Run: headless pygame with SDL's dummy video driver; simulated clock (each Clock.tick advances the game by its frame time, no real sleeping); random seed 0; keys injected as events and as key.get_pressed() state; no mouse input.
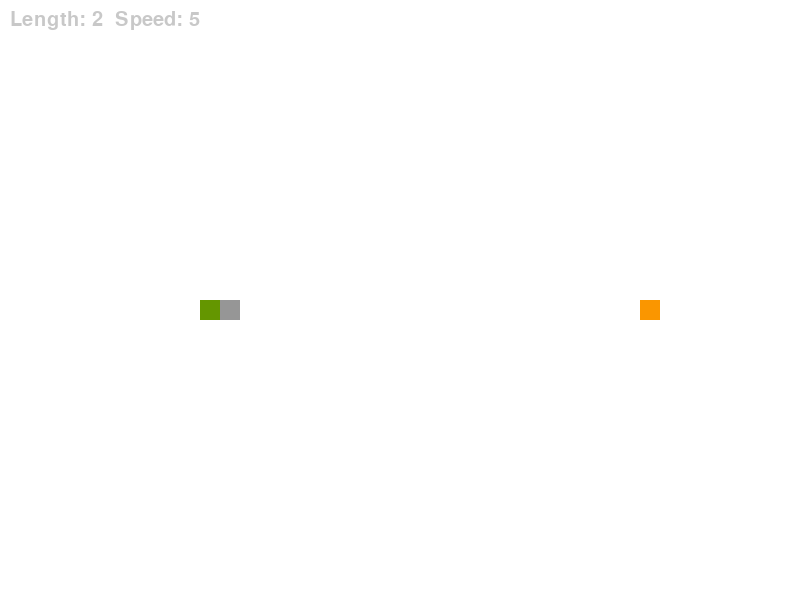
Frame 1 of 4 · flips 1–60 · no input
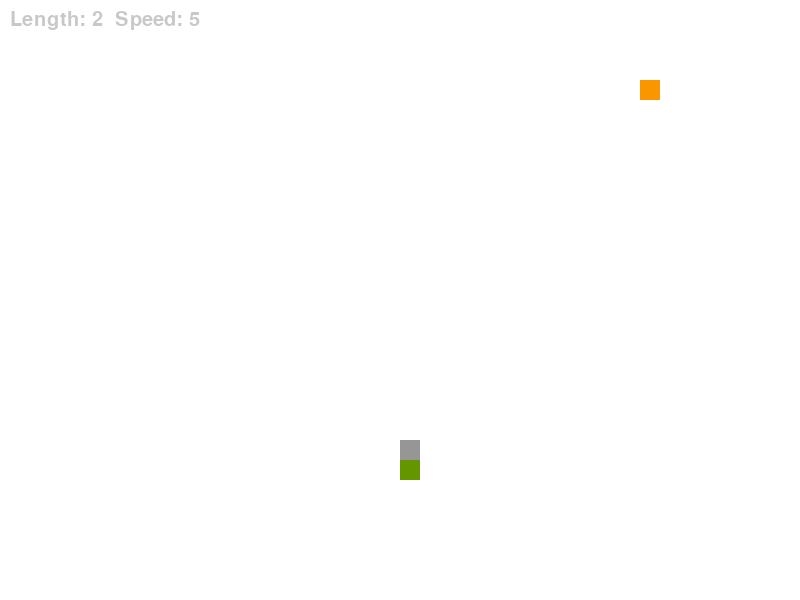
Frame 2 of 4 · flips 61–180 · tapped SPACE, RETURN · held RIGHT (→), D
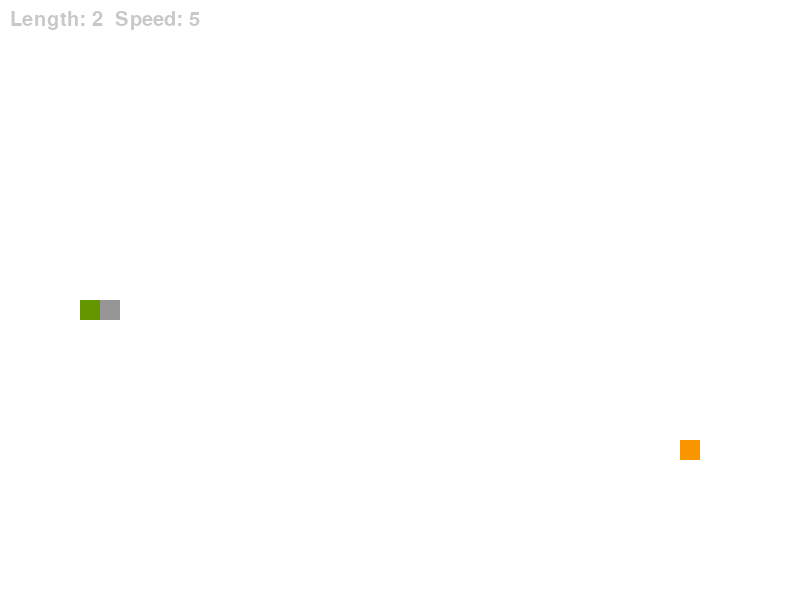
Frame 3 of 4 · flips 181–300 · held DOWN (↓), S
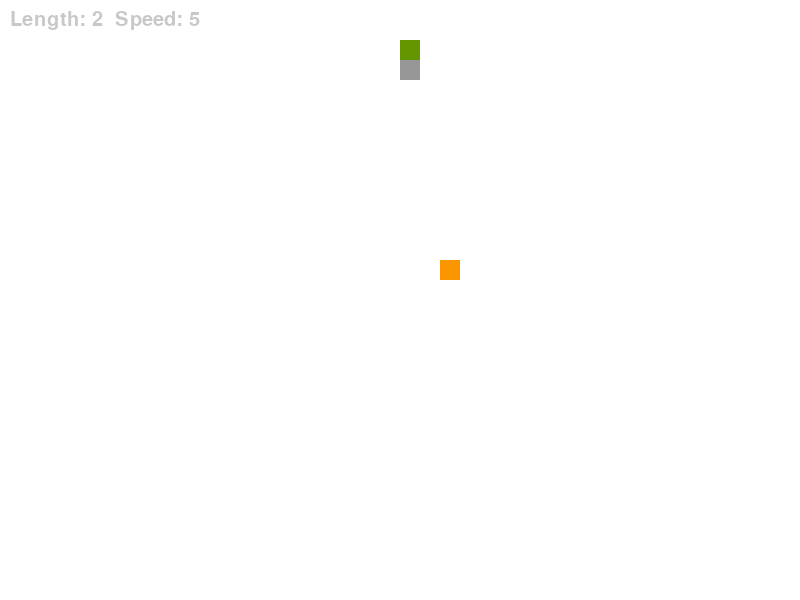
Frame 4 of 4 · flips 301–420 · held LEFT (←), A, UP (↑), W

The pygame program that drew these frames:

import pygame
import random
import time

# 게임 화면 크기
SCREEN_WIDTH = 800
SCREEN_HEIGHT = 600

# 그리드 크기
GRID_SIZE = 20
GRID_WIDTH = SCREEN_WIDTH // GRID_SIZE
GRID_HEIGHT = SCREEN_HEIGHT // GRID_SIZE

# 방향 정의
UP = (0, -1)
DOWN = (0, 1)
LEFT = (-1, 0)
RIGHT = (1, 0)

# 색깔 정의
BLACK = (0, 0, 0)
WHITE = (255, 255, 255)
RED = (255, 0, 0)
GREEN = (0, 255, 0)
BLUE = (0, 0, 255)
GRAY = (200, 200, 200)
ORANGE = (250, 150, 0)


class Snake:
    """뱀 클래스"""
    def __init__(self):
        """뱀 초기화"""
        self.create()

    def create(self):
        """뱀 생성"""
        self.length = 2
        self.positions = [(SCREEN_WIDTH // 2, SCREEN_HEIGHT // 2)]
        self.direction = random.choice([UP, DOWN, LEFT, RIGHT])
        self.speed_multiplier = 1  # 뱀 이동 속도 조절 변수

    def control(self, direction):
        """뱀 이동 방향 제어"""
        if (direction[0] * -1, direction[1] * -1) != self.direction:
            self.direction = direction

    def move(self, orange, bonus_oranges):
        """뱀 이동"""
        head_x, head_y = self.positions[0]
        move_x, move_y = self.direction
        new_head = (head_x + (move_x * GRID_SIZE), head_y + (move_y * GRID_SIZE))

        # 뱀 몸에 부딪히면 게임 재시작
        if new_head in self.positions[1:]:
            time.sleep(3)
            self.create()
            orange.game_over_reset()

        # 화면 경계에 부딪히면 게임 재시작
        elif not (0 <= new_head[0] < SCREEN_WIDTH and 0 <= new_head[1] < SCREEN_HEIGHT):
            time.sleep(3)
            self.create()
            orange.game_over_reset()

        else:
            self.positions.insert(0, new_head)

            # 먹이를 먹었을 때
            if len(self.positions) > self.length:
                if self.positions[0] != orange.position:
                    self.positions.pop()
                else:
                    orange.reset()
                    self.length += 1
                    self.speed_multiplier += 0.1

                # 보너스 오렌지를 먹었을 때
                for bonus_orange in bonus_oranges:
                    if self.positions[0] == bonus_orange:
                        self.length += 1
                        bonus_oranges.remove(bonus_orange)
                        self.speed_multiplier += 0.1
                        break

    def draw(self, screen):
        """뱀 그리기"""
        red = 50 / (self.length - 1)
        green = 150
        blue = 150 / (self.length - 1)

        for i, (x, y) in enumerate(self.positions):
            color = (100 + red * i, green, blue * i)
            rect = pygame.Rect((x, y), (GRID_SIZE, GRID_SIZE))
            pygame.draw.rect(screen, color, rect)


class Orange:
    """오렌지 클래스"""
    def __init__(self):
        """오렌지 초기화"""
        self.reset()

    def reset(self):
        """오렌지 위치 초기화"""
        self.position = (random.randint(0, GRID_WIDTH - 1) * GRID_SIZE,
                         random.randint(0, GRID_HEIGHT - 1) * GRID_SIZE)

    def draw(self, screen):
        """오렌지 그리기"""
        color = ORANGE
        rect = pygame.Rect(self.position, (GRID_SIZE, GRID_SIZE))
        pygame.draw.rect(screen, color, rect)

    def eaten(self, snake):
        """오렌지가 먹혔는지 확인"""
        if self.position == snake.positions[0]:
            self.reset()

    def game_over_reset(self):
        """게임 오버 시 리셋"""
        self.reset()


class BonusOrange:
    """보너스 오렌지 클래스"""
    def __init__(self):
        """보너스 오렌지 초기화"""
        self.reset()

    def reset(self):
        """보너스 오렌지 위치 초기화"""
        self.position = (random.randint(0, GRID_WIDTH - 1) * GRID_SIZE,
                         random.randint(0, GRID_HEIGHT - 1) * GRID_SIZE)

    def draw(self, screen):
        """보너스 오렌지 그리기"""
        color = RED
        rect = pygame.Rect(self.position, (GRID_SIZE, GRID_SIZE))
        pygame.draw.rect(screen, color, rect)


class Game:
    """게임 클래스"""
    def __init__(self):
        """게임 초기화"""
        self.snake = Snake()
        self.orange = Orange()
        self.bonus_oranges = []
        self.bonus_orange_timer = 0
        self.speed = 5
        self.bonus_orange_created = False
        self.game_over = False

    def process_events(self):
        """게임 이벤트 처리"""
        for event in pygame.event.get():
            if event.type == pygame.QUIT:
                return True
            elif event.type == pygame.KEYDOWN:
                if event.key == pygame.K_UP:
                    self.snake.control(UP)
                elif event.key == pygame.K_DOWN:
                    self.snake.control(DOWN)
                elif event.key == pygame.K_LEFT:
                    self.snake.control(LEFT)
                elif event.key == pygame.K_RIGHT:
                    self.snake.control(RIGHT)
                elif event.key == pygame.K_b and not self.bonus_orange_created:
                    self.create_bonus_oranges()

        return False

    def create_bonus_oranges(self):
        """보너스 오렌지 생성"""
        for _ in range(20):
            position = (random.randint(0, GRID_WIDTH - 1) * GRID_SIZE,
                        random.randint(0, GRID_HEIGHT - 1) * GRID_SIZE)
            self.bonus_oranges.append(position)
        self.bonus_orange_timer = time.time()
        self.bonus_orange_created = True

    def run_logic(self):
        """게임 로직 실행"""
        self.snake.move(self.orange, self.bonus_oranges)

        if time.time() - self.bonus_orange_timer > 10:
            self.bonus_oranges = []
            self.bonus_orange_timer = 0
            self.bonus_orange_created = False

        self.speed = 5 * self.snake.speed_multiplier

    def draw_info(self, screen):
        """화면에 필요한 정보 출력"""
        info = f'Length: {self.snake.length}  Speed: {round(self.speed, 2)}'
        font = pygame.font.SysFont('FixedSys', 30, False, False)
        text_obj = font.render(info, True, GRAY)
        text_rect = text_obj.get_rect()
        text_rect.x, text_rect.y = 10, 10
        screen.blit(text_obj, text_rect)

        if self.bonus_orange_created:
            remaining_time = max(0, 10 - (time.time() - self.bonus_orange_timer))
            time_text = 'Bonus Orange Time: ' + str(round(remaining_time, 1))
            time_obj = font.render(time_text, True, GRAY)
            time_rect = time_obj.get_rect()
            time_rect.x, time_rect.y = 10, 50
            screen.blit(time_obj, time_rect)

    def display_frame(self, screen):
        """화면 업데이트"""
        screen.fill(WHITE)
        self.draw_info(screen)
        self.snake.draw(screen)
        self.orange.draw(screen)

        for position in self.bonus_oranges:
            color = RED
            rect = pygame.Rect(position, (GRID_SIZE, GRID_SIZE))
            pygame.draw.rect(screen, color, rect)

        pygame.display.flip()

    def game_over_reset(self):
        """게임 오버 시 리셋"""
        self.orange.game_over_reset()


def main():
    """메인 함수"""
    pygame.init()
    pygame.display.set_caption("Snake Game")
    screen = pygame.display.set_mode((SCREEN_WIDTH, SCREEN_HEIGHT))
    clock = pygame.time.Clock()
    game = Game()

    done = False
    while not done:
        done = game.process_events()
        game.run_logic()
        game.display_frame(screen)
        pygame.display.flip()
        clock.tick(game.speed)

    pygame.quit()


if __name__ == "__main__":
    main()
